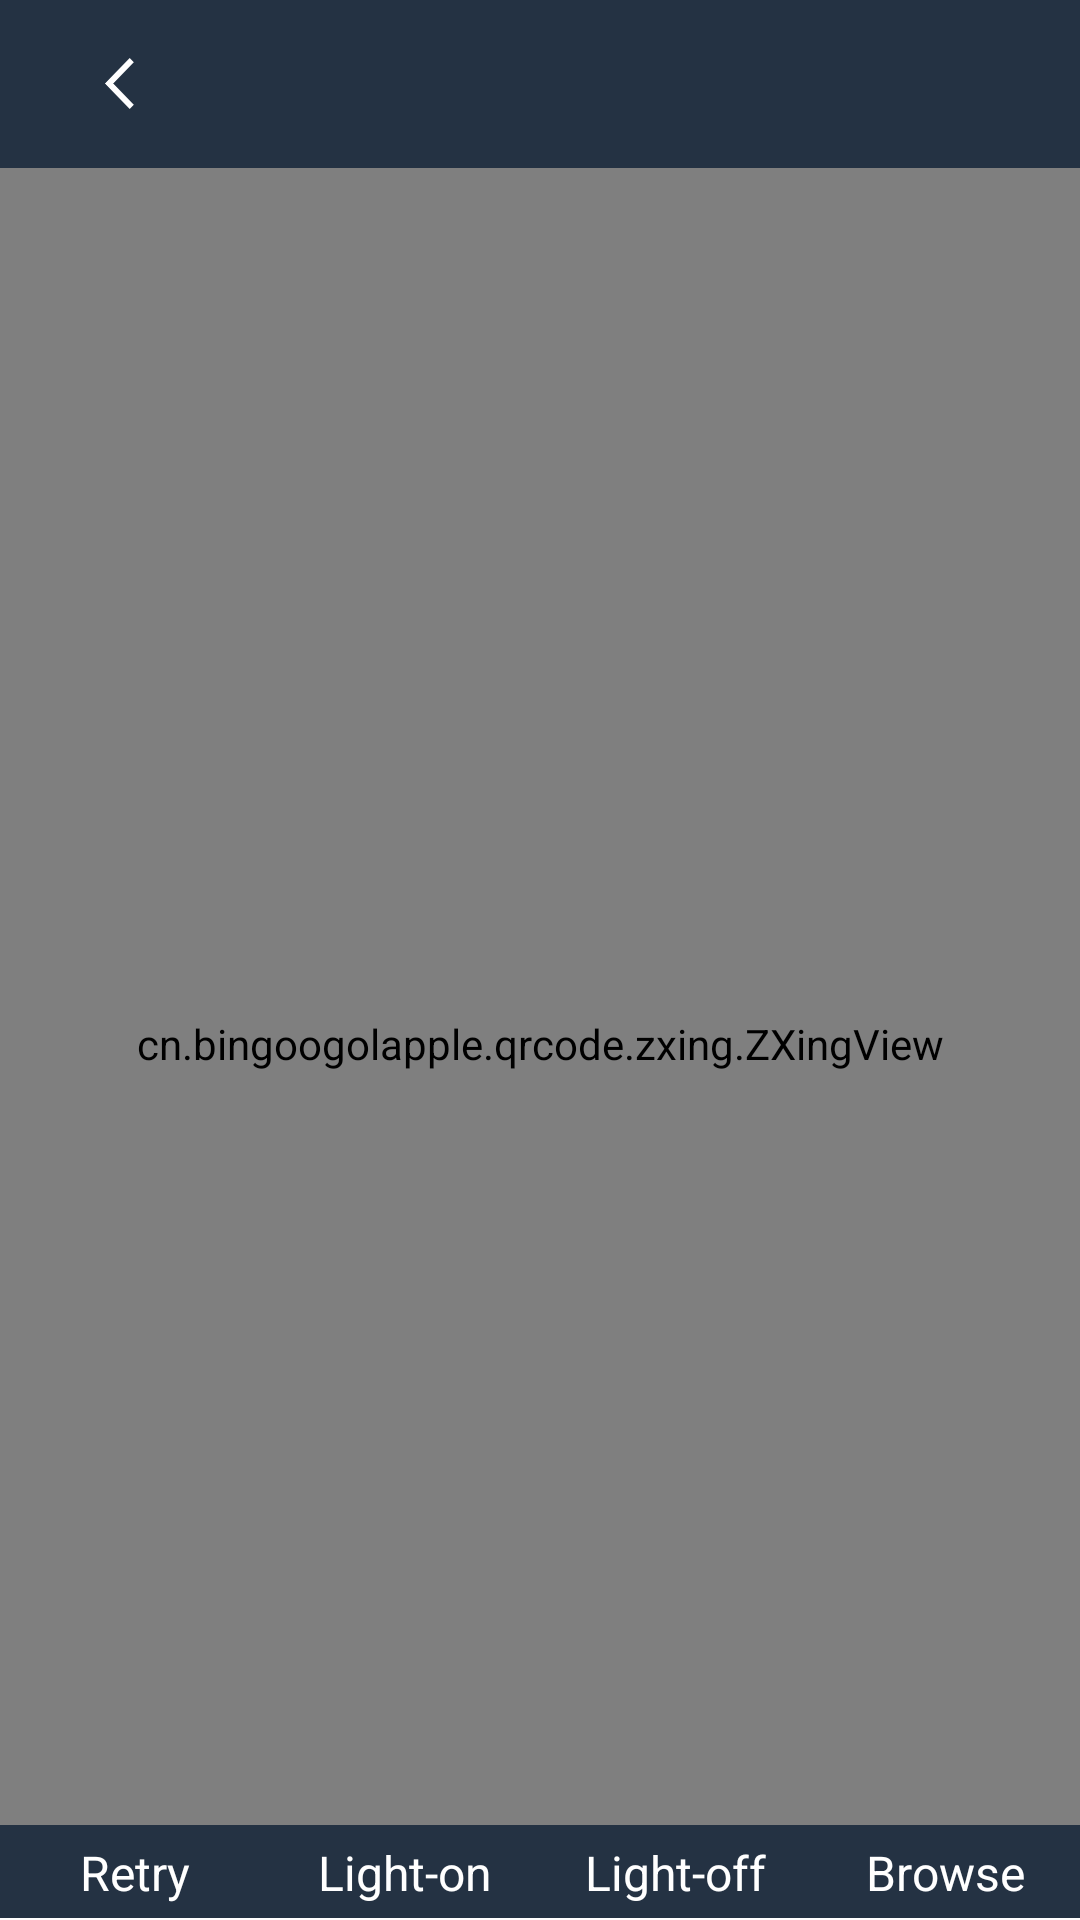

Reconstruct the res/layout file that produces this screen, plus the resources it refers to.
<!-- AndroidManifest.xml: application theme AppTheme -->
<!-- res/layout/activity_scancode_layout.xml -->
<?xml version="1.0" encoding="utf-8"?>
<RelativeLayout xmlns:android="http://schemas.android.com/apk/res/android"
    xmlns:app="http://schemas.android.com/apk/res-auto"
    android:layout_width="match_parent"
    android:layout_height="match_parent">

    

    <include
        android:id="@+id/scancode_toolbar_layout"
        layout="@layout/toolbar_layout"
        android:layout_width="match_parent"
        android:layout_height="wrap_content" />

    <cn.bingoogolapple.qrcode.zxing.ZXingView
        android:id="@+id/zxingview"
        android:layout_width="match_parent"
        android:layout_height="match_parent"
        android:layout_below="@id/scancode_toolbar_layout"
        android:layout_centerInParent="true"
        app:qrcv_animTime="1000"
        app:qrcv_barCodeTipText="Put the barcode into the box to automatically scan"
        app:qrcv_barcodeRectHeight="160dp"
        app:qrcv_borderColor="@android:color/white"
        app:qrcv_borderSize="1dp"
        app:qrcv_cornerColor="@color/colorPrimaryDark"
        app:qrcv_cornerDisplayType="center"
        app:qrcv_cornerLength="20dp"
        app:qrcv_cornerSize="3dp"
        app:qrcv_isAutoZoom="true"
        app:qrcv_isBarcode="false"
        app:qrcv_isOnlyDecodeScanBoxArea="false"
        app:qrcv_isScanLineReverse="true"
        app:qrcv_isShowDefaultGridScanLineDrawable="false"
        app:qrcv_isShowDefaultScanLineDrawable="true"
        app:qrcv_isShowLocationPoint="true"
        app:qrcv_isShowTipBackground="true"
        app:qrcv_isShowTipTextAsSingleLine="false"
        app:qrcv_isTipTextBelowRect="false"
        app:qrcv_maskColor="#33FFFFFF"
        app:qrcv_qrCodeTipText="Put the barcode into the box to automatically scan"
        app:qrcv_rectWidth="300dp"
        app:qrcv_scanLineColor="@color/colorPrimaryDark"
        app:qrcv_scanLineMargin="0dp"
        app:qrcv_scanLineSize="0.5dp"
        app:qrcv_tipTextColor="@android:color/white"
        app:qrcv_tipTextSize="12sp"
        app:qrcv_toolbarHeight="56dp"
        app:qrcv_topOffset="65dp"
        app:qrcv_verticalBias="-1" />

    <LinearLayout
        android:layout_width="match_parent"
        android:layout_height="wrap_content"
        android:layout_alignParentBottom="true"
        android:background="#243243"
        android:visibility="visible">

        <TextView
            android:id="@+id/scan_code_retry_iv"
            android:layout_width="0dp"
            android:layout_height="wrap_content"
            android:layout_margin="5dp"
            android:layout_weight="1"
            android:gravity="center"
            android:text="Retry"
            android:textColor="#FFFFFF"
            android:textSize="16dp" />

        <TextView
            android:id="@+id/scan_code_light_on_iv"
            android:layout_width="0dp"
            android:layout_height="wrap_content"
            android:layout_margin="5dp"
            android:layout_weight="1"
            android:gravity="center"
            android:text="Light-on"
            android:textColor="#FFFFFF"
            android:textSize="16dp" />

        <TextView
            android:id="@+id/scan_code_light_off_iv"
            android:layout_width="0dp"
            android:layout_height="wrap_content"
            android:layout_margin="5dp"
            android:layout_weight="1"
            android:gravity="center"
            android:text="Light-off"
            android:textColor="#FFFFFF"
            android:textSize="16dp" />

        <TextView
            android:id="@+id/scan_code_browse_iv"
            android:layout_width="0dp"
            android:layout_height="wrap_content"
            android:layout_margin="5dp"
            android:layout_weight="1"
            android:gravity="center"
            android:text="Browse"
            android:textColor="#FFFFFF"
            android:textSize="16dp" />

    </LinearLayout>

    <View
        android:layout_width="match_parent"
        android:layout_height="0.5dp"
        android:layout_alignParentBottom="true"
        android:background="@android:color/white" />

</RelativeLayout>
<!-- res/layout/toolbar_layout.xml (included above) -->
<?xml version="1.0" encoding="utf-8"?>
<android.support.v7.widget.Toolbar xmlns:android="http://schemas.android.com/apk/res/android"
    android:id="@+id/toolbar"
    android:layout_width="match_parent"
    android:layout_height="wrap_content"
    android:background="#243243"
    android:fitsSystemWindows="true">

    <RelativeLayout xmlns:android="http://schemas.android.com/apk/res/android"
        android:layout_width="match_parent"
        android:layout_height="?attr/actionBarSize">

        <LinearLayout
            android:id="@+id/actionbar_left_iv_layout"
            android:layout_width="wrap_content"
            android:layout_height="match_parent"
            android:layout_marginStart="9dp"
            android:gravity="center">

            <ImageView
                android:id="@+id/actionbar_left_iv"
                android:layout_width="10dp"
                android:layout_height="17dp"
                android:layout_alignParentStart="true"
                android:layout_centerVertical="true"
                android:layout_marginStart="10dp"
                android:layout_marginEnd="10dp"
                android:background="@mipmap/actionbar_back"
                android:contentDescription="@string/app_name" />
        </LinearLayout>

        <TextView
            android:id="@+id/actionbar_title_tv"
            android:layout_width="wrap_content"
            android:layout_height="wrap_content"
            android:layout_centerInParent="true"
            android:textColor="#FFFFFF"
            android:textSize="19dp" />

    </RelativeLayout>
</android.support.v7.widget.Toolbar>
<!-- resources referenced by this layout -->
<resources>
  <color name="colorPrimaryDark">#00574B</color>
  <!-- mipmap actionbar_back: png bitmap (mipmap-hdpi, 537 bytes) -->
  <string name="app_name">PPIO-Demo</string>
  <style name="AppTheme" parent="Theme.AppCompat.Light.NoActionBar">
          
          <item name="colorPrimary">@color/colorPrimary</item>
          <item name="colorPrimaryDark">@color/colorPrimaryDark</item>
          <item name="colorAccent">@color/colorAccent</item>
      </style>
  <color name="colorPrimary">#008577</color>
  <color name="colorAccent">#D81B60</color>
</resources>
